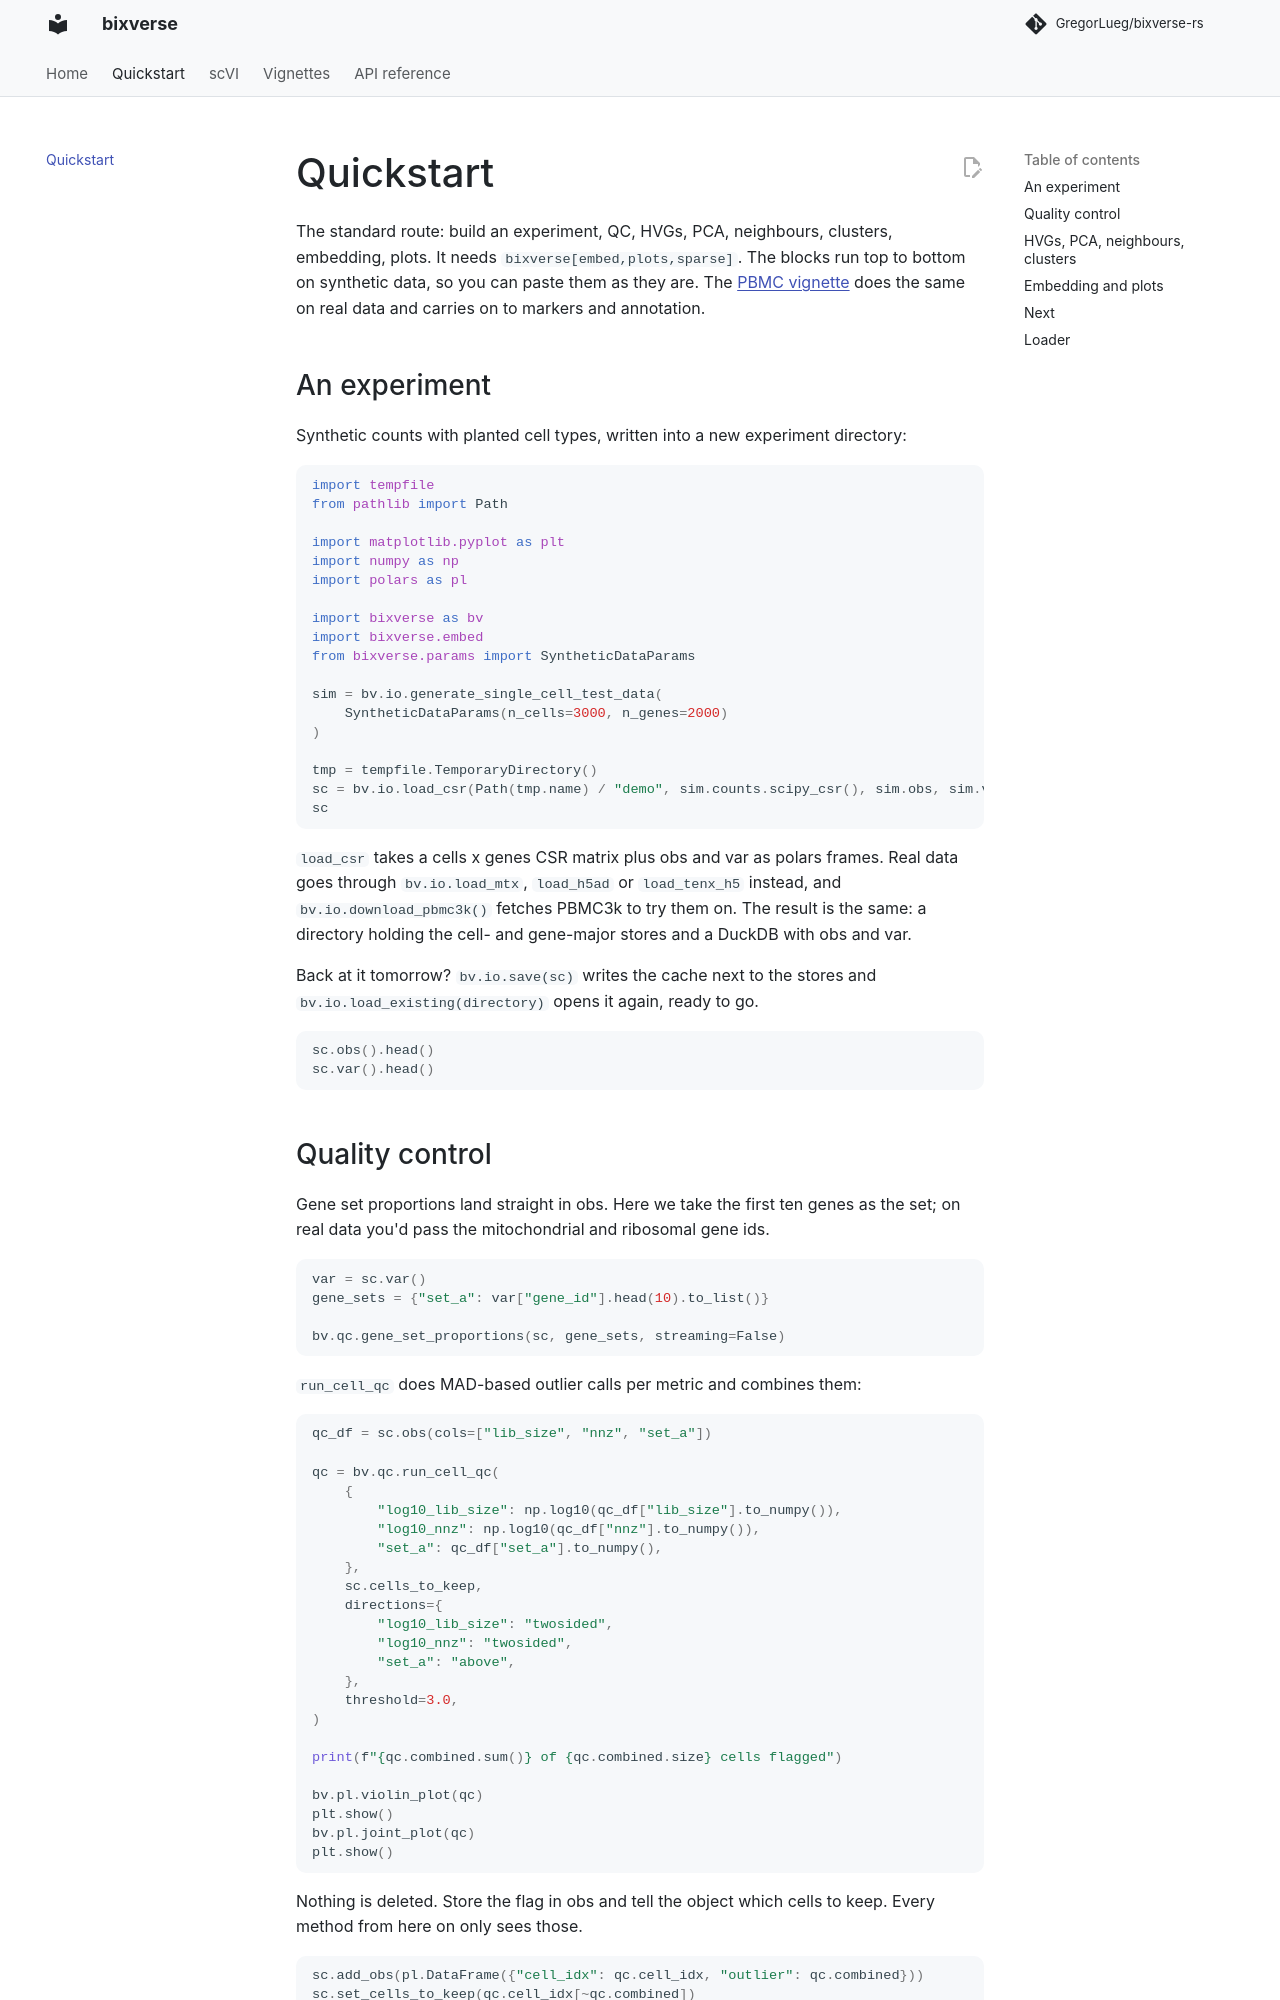

repository: GregorLueg/bixverse-rs · page: quickstart/index.html · generator: mkdocs

# Quickstart

The standard route: build an experiment, QC, HVGs, PCA, neighbours, clusters,
embedding, plots. It needs `bixverse[embed,plots,sparse]`. The blocks run top
to bottom on synthetic data, so you can paste them as they are. The
[PBMC vignette](vignettes/pbmc_single_cell.ipynb) does the same on real data and
carries on to markers and annotation.

## An experiment

Synthetic counts with planted cell types, written into a new experiment
directory:

```python
import tempfile
from pathlib import Path

import matplotlib.pyplot as plt
import numpy as np
import polars as pl

import bixverse as bv
import bixverse.embed
from bixverse.params import SyntheticDataParams

sim = bv.io.generate_single_cell_test_data(
    SyntheticDataParams(n_cells=3000, n_genes=2000)
)

tmp = tempfile.TemporaryDirectory()
sc = bv.io.load_csr(Path(tmp.name) / "demo", sim.counts.scipy_csr(), sim.obs, sim.var)
sc
```

`load_csr` takes a cells x genes CSR matrix plus obs and var as polars frames.
Real data goes through `bv.io.load_mtx`, `load_h5ad` or `load_tenx_h5`
instead, and `bv.io.download_pbmc3k()` fetches PBMC3k to try them on. The
result is the same: a directory holding the cell- and gene-major stores and a
DuckDB with obs and var.

Back at it tomorrow? `bv.io.save(sc)` writes the cache next to the stores and
`bv.io.load_existing(directory)` opens it again, ready to go.

```python
sc.obs().head()
sc.var().head()
```

## Quality control

Gene set proportions land straight in obs. Here we take the first ten genes
as the set; on real data you'd pass the mitochondrial and ribosomal gene ids.

```python
var = sc.var()
gene_sets = {"set_a": var["gene_id"].head(10).to_list()}

bv.qc.gene_set_proportions(sc, gene_sets, streaming=False)
```

`run_cell_qc` does MAD-based outlier calls per metric and combines them:

```python
qc_df = sc.obs(cols=["lib_size", "nnz", "set_a"])

qc = bv.qc.run_cell_qc(
    {
        "log10_lib_size": np.log10(qc_df["lib_size"].to_numpy()),
        "log10_nnz": np.log10(qc_df["nnz"].to_numpy()),
        "set_a": qc_df["set_a"].to_numpy(),
    },
    sc.cells_to_keep,
    directions={
        "log10_lib_size": "twosided",
        "log10_nnz": "twosided",
        "set_a": "above",
    },
    threshold=3.0,
)

print(f"{qc.combined.sum()} of {qc.combined.size} cells flagged")

bv.pl.violin_plot(qc)
plt.show()
bv.pl.joint_plot(qc)
plt.show()
```

Nothing is deleted. Store the flag in obs and tell the object which cells to
keep. Every method from here on only sees those.

```python
sc.add_obs(pl.DataFrame({"cell_idx": qc.cell_idx, "outlier": qc.combined}))
sc.set_cells_to_keep(qc.cell_idx[~qc.combined])
sc
```
